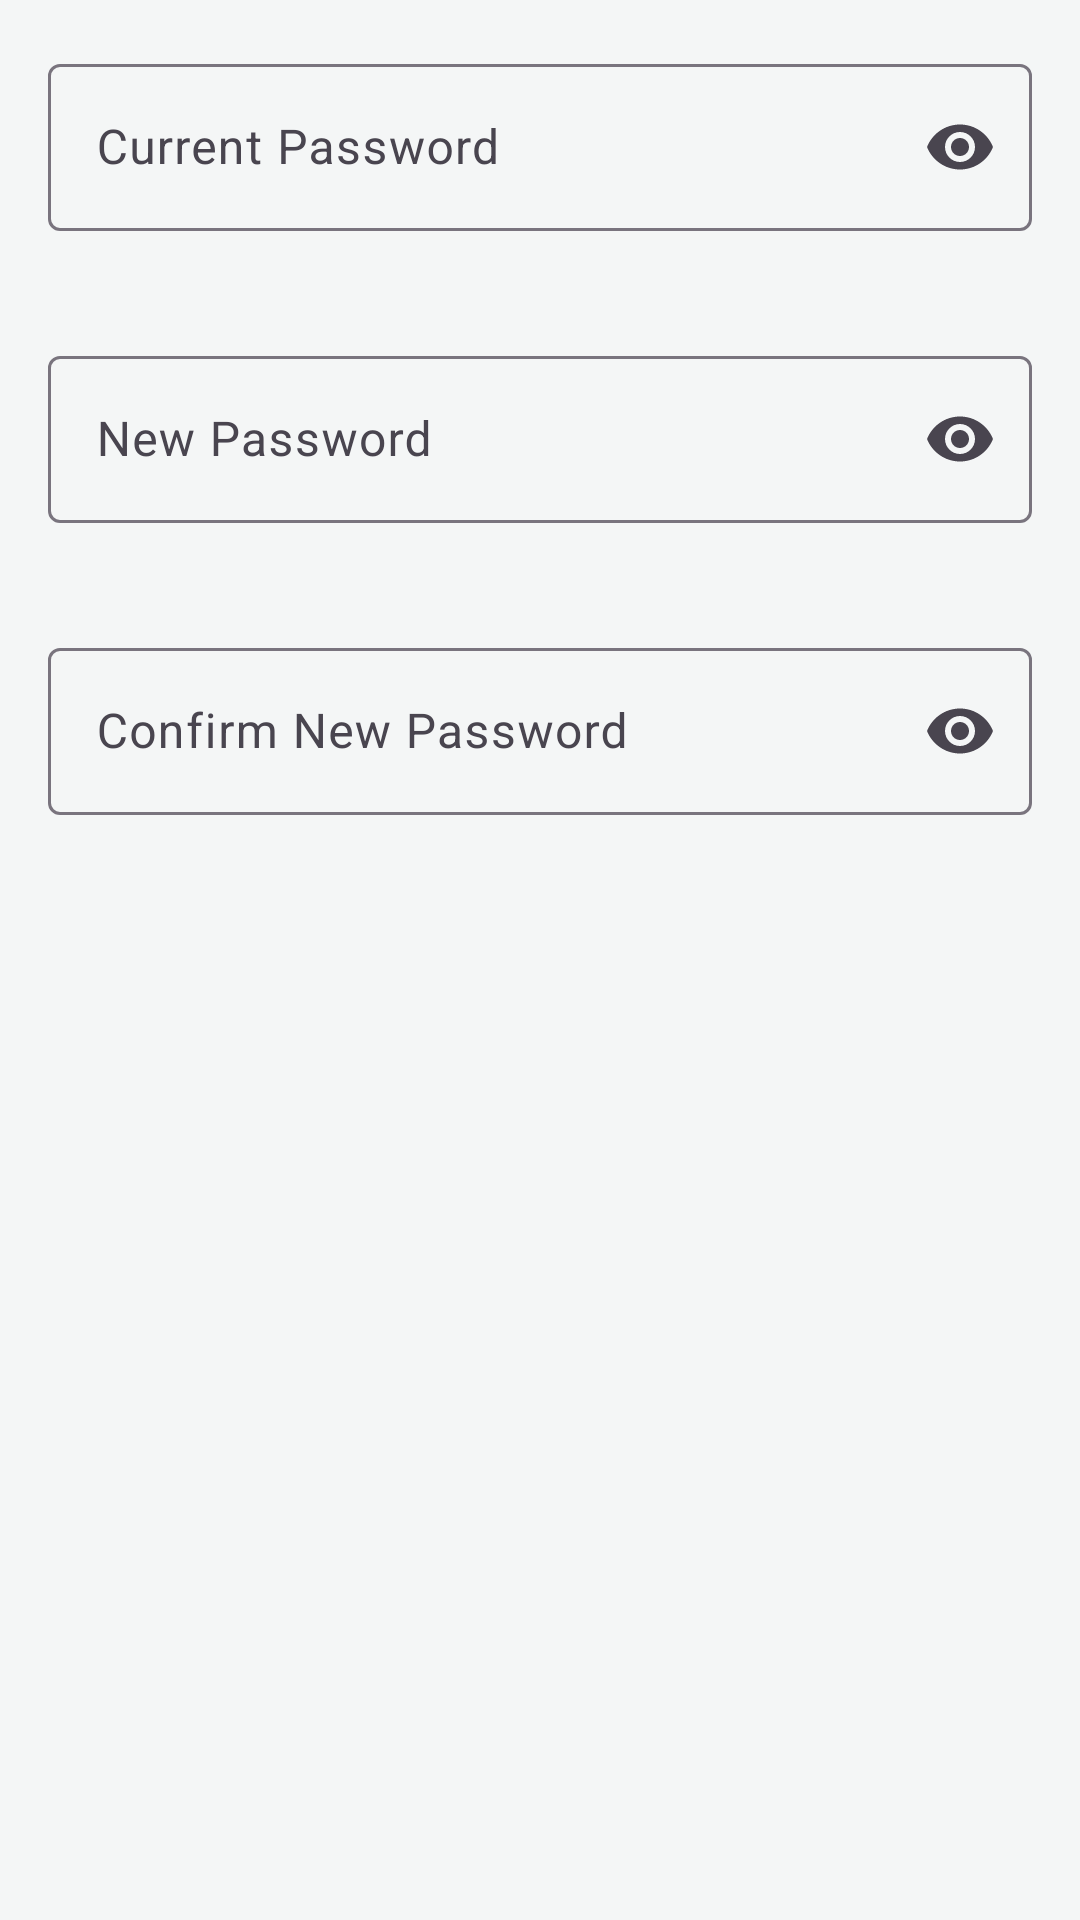

Here is an Android app screen rendered from its layout file. Give the layout XML and the strings, colors and styles it references.
<!-- AndroidManifest.xml: application theme Theme.UIPrototype -->
<!-- res/layout/dialog_change_password.xml -->
<?xml version="1.0" encoding="utf-8"?>
<LinearLayout xmlns:android="http://schemas.android.com/apk/res/android"
    xmlns:app="http://schemas.android.com/apk/res-auto"
    android:layout_width="match_parent"
    android:layout_height="wrap_content"
    android:orientation="vertical"
    android:padding="16dp">

    <com.google.android.material.textfield.TextInputLayout
        android:id="@+id/currentPasswordLayout"
        android:layout_width="match_parent"
        android:layout_height="wrap_content"
        android:layout_marginBottom="16dp"
        app:endIconMode="password_toggle"
        app:errorEnabled="true">

        <com.google.android.material.textfield.TextInputEditText
            android:id="@+id/currentPasswordInput"
            android:layout_width="match_parent"
            android:layout_height="wrap_content"
            android:hint="Current Password"
            android:inputType="textPassword"
            android:maxLines="1"/>
    </com.google.android.material.textfield.TextInputLayout>

    <com.google.android.material.textfield.TextInputLayout
        android:id="@+id/newPasswordLayout"
        android:layout_width="match_parent"
        android:layout_height="wrap_content"
        android:layout_marginBottom="16dp"
        app:endIconMode="password_toggle"
        app:errorEnabled="true">

        <com.google.android.material.textfield.TextInputEditText
            android:id="@+id/newPasswordInput"
            android:layout_width="match_parent"
            android:layout_height="wrap_content"
            android:hint="New Password"
            android:inputType="textPassword"
            android:maxLines="1"/>
    </com.google.android.material.textfield.TextInputLayout>

    <com.google.android.material.textfield.TextInputLayout
        android:id="@+id/confirmPasswordLayout"
        android:layout_width="match_parent"
        android:layout_height="wrap_content"
        app:endIconMode="password_toggle"
        app:errorEnabled="true">

        <com.google.android.material.textfield.TextInputEditText
            android:id="@+id/confirmPasswordInput"
            android:layout_width="match_parent"
            android:layout_height="wrap_content"
            android:hint="Confirm New Password"
            android:inputType="textPassword"
            android:maxLines="1"/>
    </com.google.android.material.textfield.TextInputLayout>

</LinearLayout>
<!-- resources referenced by this layout -->
<resources>
  <style name="Theme.UIPrototype" parent="Base.Theme.UIPrototype" />
  <style name="Base.Theme.UIPrototype" parent="Theme.Material3.DayNight.NoActionBar">
          
          <item name="colorPrimary">@color/quiet_space_primary</item>
          <item name="colorPrimaryVariant">@color/quiet_space_primary_dark</item>
          <item name="colorOnPrimary">@color/white</item>
          <item name="colorSecondary">@color/quiet_space_accent</item>
          <item name="colorSecondaryVariant">@color/quiet_space_accent_secondary</item>
          <item name="colorOnSecondary">@color/white</item>
          
          
          <item name="android:windowBackground">@color/quiet_space_background</item>
          <item name="android:windowDrawsSystemBarBackgrounds">true</item>
          <item name="android:statusBarColor">@android:color/transparent</item>
          <item name="android:navigationBarColor">@color/quiet_space_surface_variant</item>
          
          
          <item name="android:windowAnimationStyle">@style/WindowAnimationTransition</item>
          <item name="android:windowActivityTransitions">true</item>
          <item name="android:windowContentTransitions">true</item>
          
          
          <item name="android:windowEnterAnimation">@anim/fade_in</item>
          <item name="android:windowExitAnimation">@anim/fade_out</item>
          
          
          <item name="android:hardwareAccelerated">true</item>
      </style>
  <color name="quiet_space_primary">#48C9B0</color>
  <color name="quiet_space_primary_dark">#16A085</color>
  <color name="white">#FFFFFFFF</color>
  <color name="quiet_space_accent">#FF6B6B</color>
  <color name="quiet_space_accent_secondary">#F7DC6F</color>
  <color name="quiet_space_background">#F4F6F6</color>
  <color name="quiet_space_surface_variant">#E8F8F5</color>
  <style name="WindowAnimationTransition">
          <item name="android:activityOpenEnterAnimation">@anim/slide_in_right</item>
          <item name="android:activityOpenExitAnimation">@anim/slide_out_left</item>
          <item name="android:activityCloseEnterAnimation">@anim/slide_in_left</item>
          <item name="android:activityCloseExitAnimation">@anim/slide_out_right</item>
      </style>
</resources>
